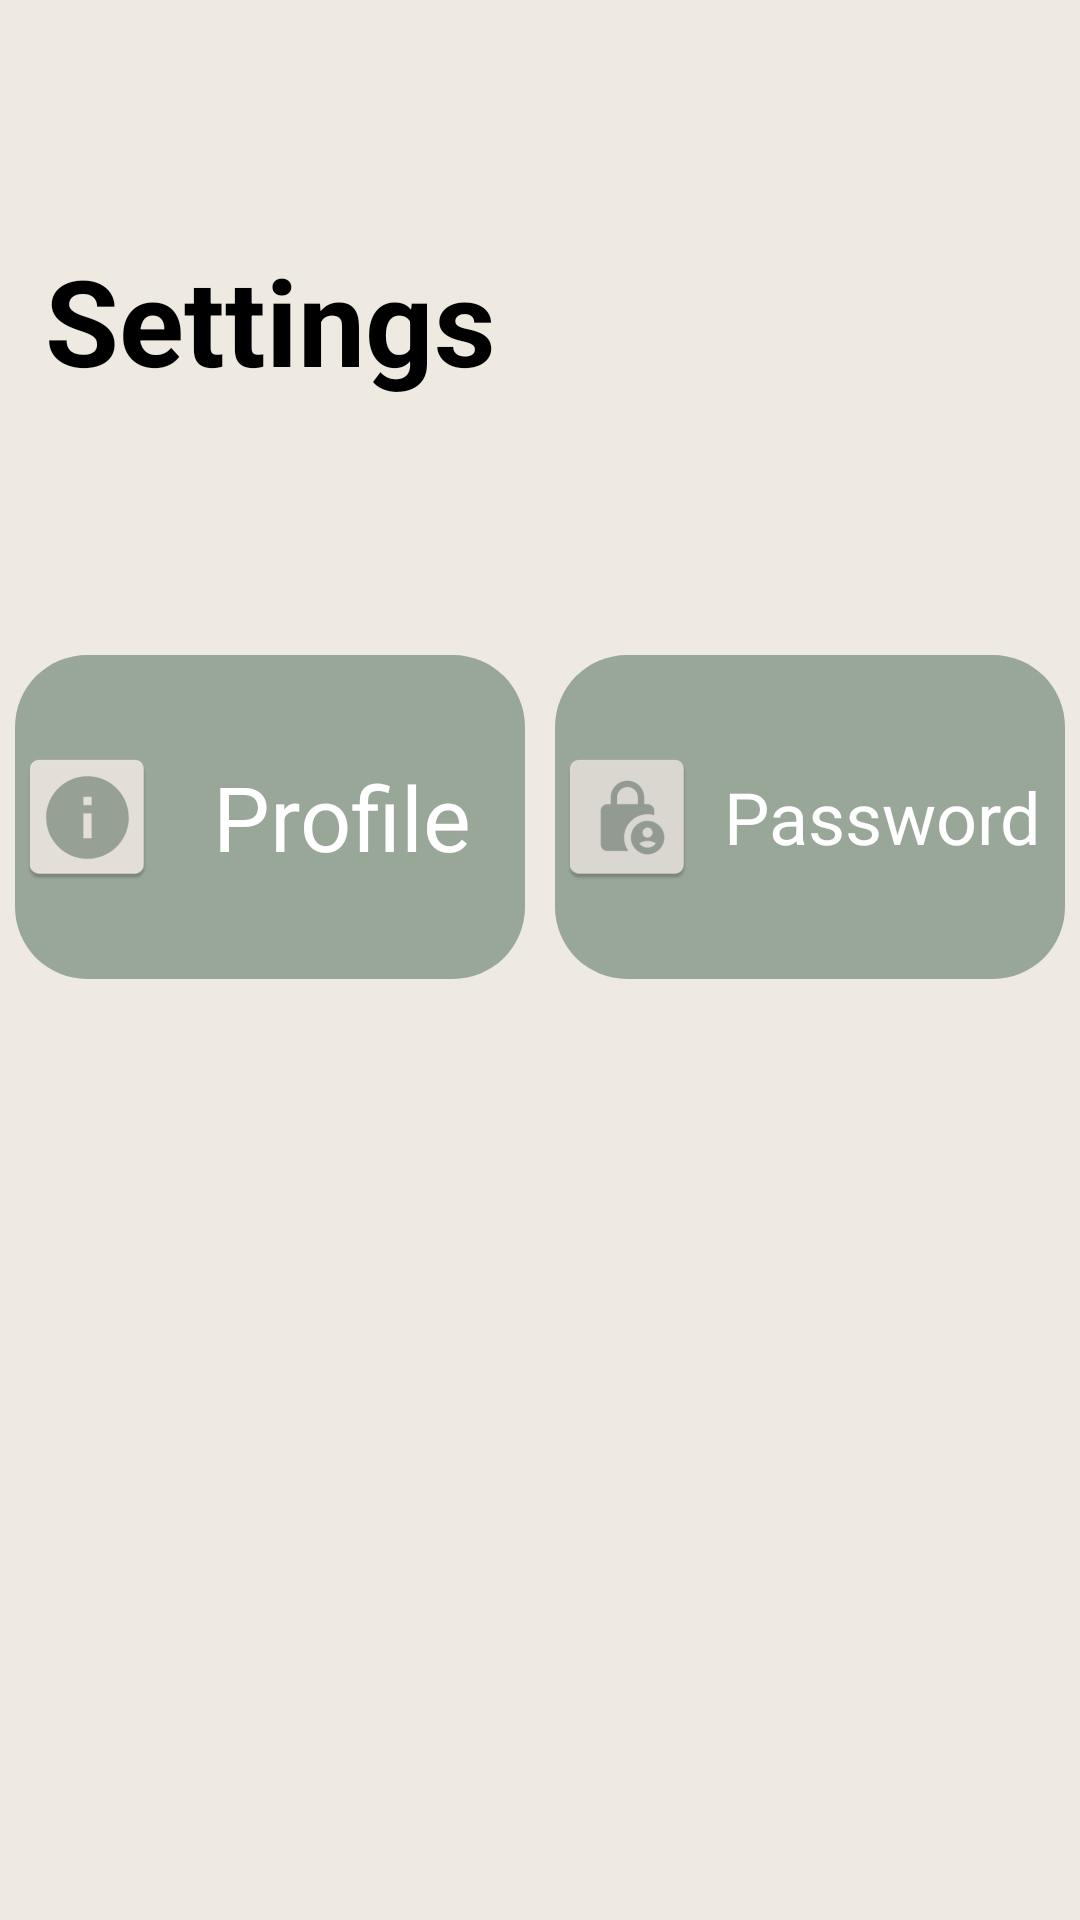

Produce the Android XML layout that renders to this screen, including the resource entries it uses.
<!-- AndroidManifest.xml: application theme AppTheme -->
<!-- res/layout/activity_settings.xml -->
<LinearLayout xmlns:android="http://schemas.android.com/apk/res/android" xmlns:tools="http://schemas.android.com/tools"
				android:background="@drawable/_bg__activity_settings_ek2_shape"
				android:layout_width="match_parent"
				android:orientation="vertical"
				android:layout_height="match_parent"
	tools:context="com.example.beaware.settings_activity">

		<TextView
            android:textSize="40sp"
			android:textColor="@color/black"
			android:layout_marginStart="15dp"
			android:layout_marginTop="80dp"
			android:layout_width="match_parent"
			android:layout_height="wrap_content"
			android:textStyle="bold"
			android:text="@string/settings_string"
			 />
	<LinearLayout
		android:layout_width="match_parent"
		android:layout_height="wrap_content"
		android:orientation="horizontal"
		android:weightSum="10"
		android:layout_marginTop="80dp"
		>
			<LinearLayout
				android:layout_width="0dp"
				android:layout_weight="5"
				android:layout_height="wrap_content"
				android:orientation="horizontal"
				android:layout_margin="5dp"
				android:paddingTop = "30dp"
				android:paddingBottom="30dp"
				android:id="@+id/llProfile"
				android:background="@drawable/_rectangle_copy_shape">

					<ImageView
					android:layout_width="wrap_content"
					android:layout_height="wrap_content"
					android:src="@mipmap/ic_profile"/>

					<TextView
						android:textSize="30sp"
						android:gravity="center|center_vertical"
						android:textColor="@color/setting_color"
						android:layout_width="match_parent"
						android:layout_height="match_parent"
						android:text="@string/skills_ek1_string"
						/>

			</LinearLayout>
			<LinearLayout
				android:layout_width="0dp"
				android:layout_weight="5"
				android:layout_height="wrap_content"
				android:orientation="horizontal"
				android:layout_margin="5dp"
				android:id="@+id/llPassword"
				android:paddingTop = "30dp"
				android:paddingBottom="30dp"
				android:background="@drawable/_rectangle_copy_shape">

				<ImageView
					android:layout_width="wrap_content"
					android:layout_height="wrap_content"
					android:src="@mipmap/ic_password"/>

				<TextView
					android:textSize="24sp"
					android:gravity="center|center_vertical"
					android:textColor="@color/setting_color"
					android:layout_width="match_parent"
					android:layout_height="match_parent"
					android:text="@string/skills_ek3_string"
					/>

			</LinearLayout>
	</LinearLayout>
</LinearLayout>
<!-- resources referenced by this layout -->
<resources>
  <color name="black">#000</color>
  <color name="setting_color">#FFFFFF</color>
  <!-- drawable _bg__activity_settings_ek2_shape (drawable-nodpi) -->
  <?xml version="1.0" encoding="utf-8"?>
  <shape xmlns:android="http://schemas.android.com/apk/res/android"
  	android:shape="rectangle" >
  	<solid android:color="@color/_bg__activity_notification_ek2_color" />
  </shape>
  <!-- drawable _rectangle_copy_shape (drawable-nodpi) -->
  <?xml version="1.0" encoding="utf-8"?>
  <shape xmlns:android="http://schemas.android.com/apk/res/android"
  	android:shape="rectangle" >
  	<corners android:radius="24dp" />
  	<solid android:color="@color/_rectangle_copy_color" />
  </shape>
  <!-- mipmap ic_password: png bitmap (mipmap-hdpi, 1682 bytes) -->
  <!-- mipmap ic_profile: png bitmap (mipmap-hdpi, 1618 bytes) -->
  <string name="settings_string">Settings</string>
  <string name="skills_ek1_string">Profile</string>
  <string name="skills_ek3_string">Password</string>
  <style name="AppTheme" parent="Theme.AppCompat.Light.DarkActionBar">
  		<item name="colorPrimary">@color/colorPrimary</item>
  		<item name="colorPrimaryDark">@color/colorPrimaryDark</item>
  		<item name="colorAccent">@color/colorAccent</item>
  	</style>
  <color name="_bg__activity_notification_ek2_color">#EEE9E1</color>
  <color name="_rectangle_copy_color">#99A799</color>
  <color name="colorPrimary">#008577</color>
  <color name="colorPrimaryDark">#00574B</color>
  <color name="colorAccent">#D81B60</color>
</resources>
